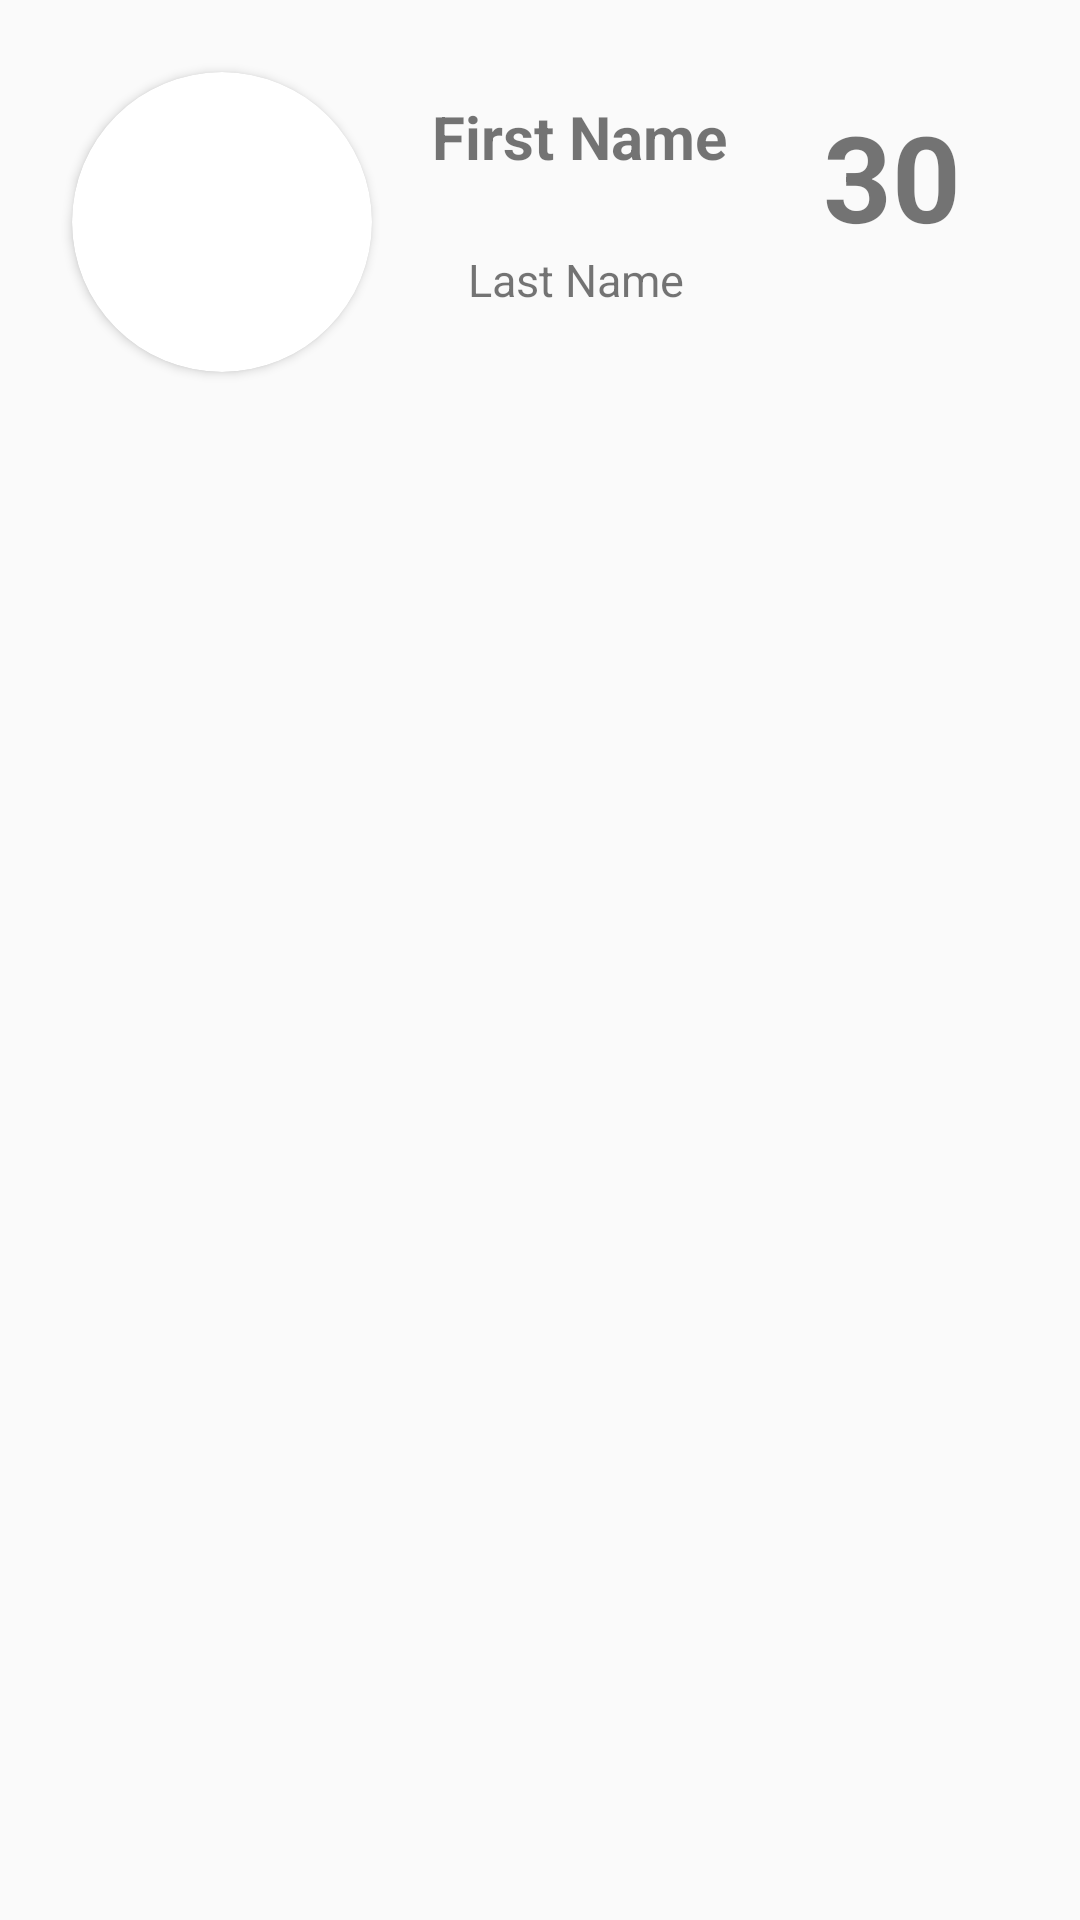

The Android layout XML behind this screen, and the referenced resources:
<!-- AndroidManifest.xml: application theme Theme.Room_Study -->
<!-- res/layout/user_row.xml -->
<?xml version="1.0" encoding="utf-8"?>
<androidx.constraintlayout.widget.ConstraintLayout xmlns:android="http://schemas.android.com/apk/res/android"
    xmlns:app="http://schemas.android.com/apk/res-auto"
    xmlns:tools="http://schemas.android.com/tools"
    android:layout_width="match_parent"
    android:layout_height="150dp">

    <androidx.cardview.widget.CardView
        android:id="@+id/cardView"
        android:layout_width="100dp"
        android:layout_height="100dp"
        android:layout_marginStart="24dp"
        android:layout_marginTop="24dp"
        app:cardCornerRadius="50dp"
        app:cardPreventCornerOverlap="false"
        app:layout_constraintStart_toStartOf="parent"
        app:layout_constraintTop_toTopOf="parent">


        <ImageView
            android:id="@+id/imageUser"
            android:layout_width="wrap_content"
            android:layout_height="wrap_content"
            app:srcCompat="@drawable/ic_launcher_background" />
    </androidx.cardview.widget.CardView>

    <TextView
        android:id="@+id/et_FirstName"
        android:layout_width="wrap_content"
        android:layout_height="wrap_content"
        android:layout_marginStart="20dp"
        android:layout_marginTop="32dp"
        android:text="First Name"
        android:textSize="20sp"
        android:textStyle="bold"
        app:layout_constraintStart_toEndOf="@+id/cardView"
        app:layout_constraintTop_toTopOf="parent" />

    <TextView
        android:id="@+id/et_LastName"
        android:layout_width="wrap_content"
        android:layout_height="wrap_content"
        android:layout_marginStart="32dp"
        android:layout_marginTop="24dp"
        android:text="Last Name"
        android:textSize="15sp"
        app:layout_constraintStart_toEndOf="@+id/cardView"
        app:layout_constraintTop_toBottomOf="@+id/et_FirstName" />

    <TextView
        android:id="@+id/et_age"
        android:layout_width="wrap_content"
        android:layout_height="wrap_content"
        android:layout_marginStart="32dp"
        android:layout_marginTop="32dp"
        android:textStyle="bold"
        android:textSize="40sp"
        android:text="30"
        app:layout_constraintStart_toEndOf="@+id/et_FirstName"
        app:layout_constraintTop_toTopOf="parent" />

    <ImageButton
        android:id="@+id/btn_delete"
        android:layout_width="wrap_content"
        android:layout_height="wrap_content"
        android:layout_marginStart="32dp"
        android:layout_marginTop="40dp"
        android:background="#00000000"
        android:src="@drawable/ic_delete"
        app:layout_constraintStart_toEndOf="@+id/et_age"
        app:layout_constraintTop_toTopOf="parent" />


</androidx.constraintlayout.widget.ConstraintLayout>
<!-- resources referenced by this layout -->
<resources>
  <!-- drawable ic_delete (drawable) -->
  <vector android:height="42dp" android:tint="#000"
      android:viewportHeight="24" android:viewportWidth="24"
      android:width="42dp" xmlns:android="http://schemas.android.com/apk/res/android">
      <path android:fillColor="@android:color/white" android:pathData="M6,19c0,1.1 0.9,2 2,2h8c1.1,0 2,-0.9 2,-2V7H6v12zM19,4h-3.5l-1,-1h-5l-1,1H5v2h14V4z"/>
  </vector>
  <style name="Theme.Room_Study" parent="Base.Theme.Room_Study" />
  <style name="Base.Theme.Room_Study" parent="Theme.AppCompat.Light.NoActionBar">
          
          
      </style>
</resources>
